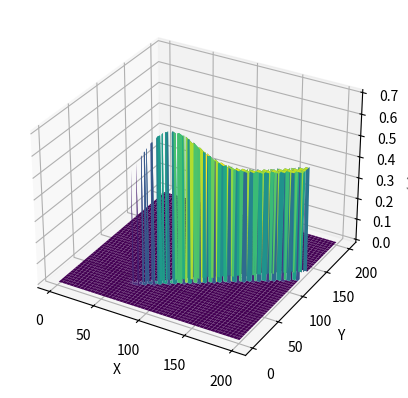

This chart was generated by the following Python code:
# -*- coding: utf-8 -*-
"""
Created on Tue Apr 21 19:40:52 2020

@author: thiago.cunha
"""
import numpy as np
import matplotlib.pyplot as plt

def plotinvsensor():

    fig = plt.figure()
    ax = fig.add_subplot(111, projection='3d')
    # tamanho da celula
    tamCel = 50         # mm
    # numero de celulas
    numCelX = 200         # 10 x 10 m
    numCelY = 200
    # mapa
    mapa = np.zeros((numCelX, numCelY))

    # pose do robo
    px = 3000
    py = 1500
    pth = 15*np.pi/180

    # leitura do laser
    range_value = 2000
    fi = 20*np.pi/180
    mu = np.array([range_value, fi])

    # dados do laser
    precisao = 50    # mm
    passo = 1*np.pi/180     # rad

    sigma = np.array([[2, 0],[0, 0.2]])     # altera o shape da curva
# sigma = [0.5 0 ; 0 0.05];     # altera o shape da curva
# sigma = [0.05 0 ; 0 0.005];     # altera o shape da curva
    invSigma = np.linalg.inv(sigma)
    Pmin = 0.4

    K = 0.5     # altera o maximo da curva (0.7-0.8)
#    K = 0.02;     # altera o maximo da curva (0.7-0.8)
#    K = 0.0002;     # altera o maximo da curva

    x = np.linspace(1, numCelX, numCelX)    # X
    y = np.linspace(1, numCelY, numCelY)    # Y
    xx, yy = np.meshgrid(x, y)
    max_value = 0

    z = np.zeros((len(y), len(x)))
    for i in range(len(x)):
        # posicao da celula (i,j) no referencial global
        xi = (i-1)*tamCel + tamCel/2
        for j in range(len(y)):
            yj = (j-1)*tamCel + tamCel/2
            # raio em relacao ao robo
            r = np.sqrt((xi-px)**2 + (yj-py)**2)
            # angulo em relacao ao robo
            b = np.arctan2((yj-py), (xi-px)) - pth
            # diferença em relacao a leitura do sensor
            delta = (np.array([r, b]) - mu)
            if abs(delta[1]) > 2*passo:
#           if abs(delta(2)) > 2*passo || abs(delta(1)) > 2*precisao
                continue
                 
            if r < mu[0]:
                P = Pmin
            else:
                P = 0.5

            delta[0] /= 1000  # distancia em metros
            dummy = np.dot(delta,invSigma)
            dummy2 = np.dot(dummy , delta.T)
            z[i, j] =  P + (K/(2*np.pi*sigma[0,0]*sigma[1 ,1]) + 0.5 - P)*np.exp(-.5 *dummy2)
            mapa[i,j] = mapa[i,j] + np.log(z[i,j]/(1-z[i,j]))
            if z[i,j] > max_value:
                max_value = z[i,j]

    print(max_value)
    ax.plot_surface(xx, yy, z.T, cmap='viridis', edgecolor='none')
    ax.set_xlabel('X')
    ax.set_ylabel('Y')
    ax.set_zlabel('p(x|z,theta)')
    plt.show()


if __name__ == "__main__":
    
    plotinvsensor()
